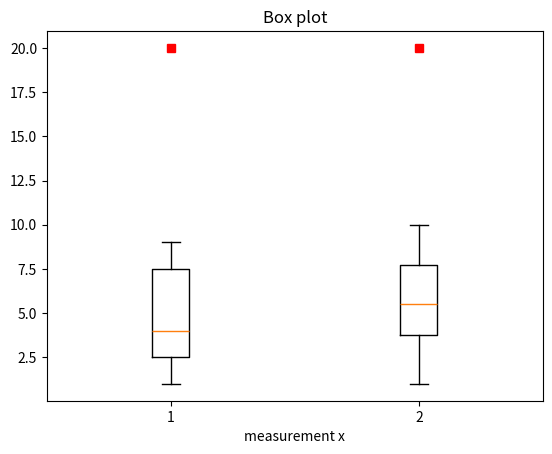

The matplotlib source for this figure:
# -*- coding: utf-8 -*-
import matplotlib.pyplot as plt
import numpy as np


def boxplot_analysis(temporal_data, keys=None):
    """
    盒图分析
    :param temporal_data:
    :return:
    """
    plt.boxplot(temporal_data,
                notch=False,  # box instead of notch shape
                sym='rs',  # red squares for outliers
                vert=True)  # vertical box aligmnent

    plt.xticks([y + 1 for y in range(len(temporal_data))], keys)
    plt.xlabel('measurement x')
    plt.title('Box plot')
    plt.show()


if __name__ == '__main__':
    t = [[1, 2, 3, 4, 6, 9, 20], [1, 3, 4, 5, 6, 7, 10, 20]]
    boxplot_analysis(t, keys=['1', '2'])

